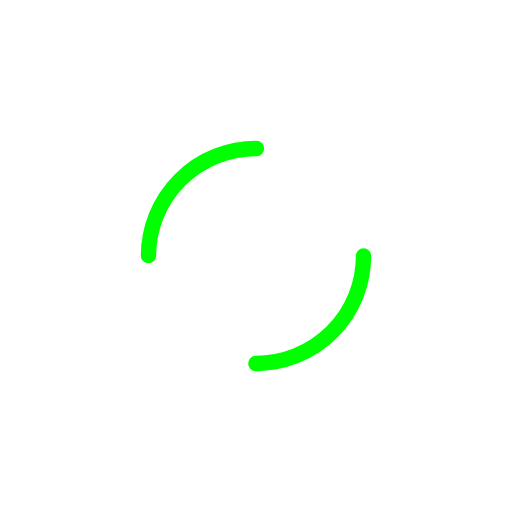
t = 0.00 s
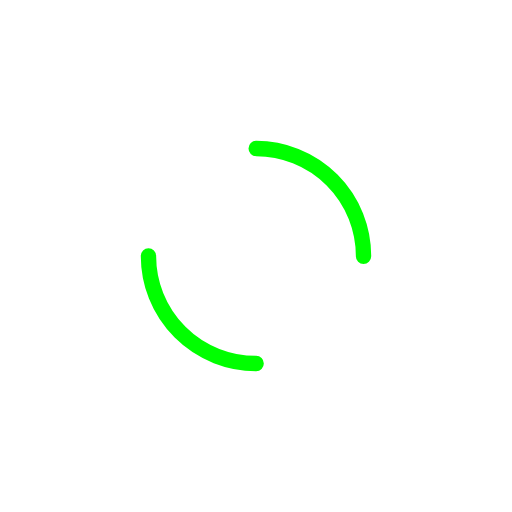
t = 0.18 s
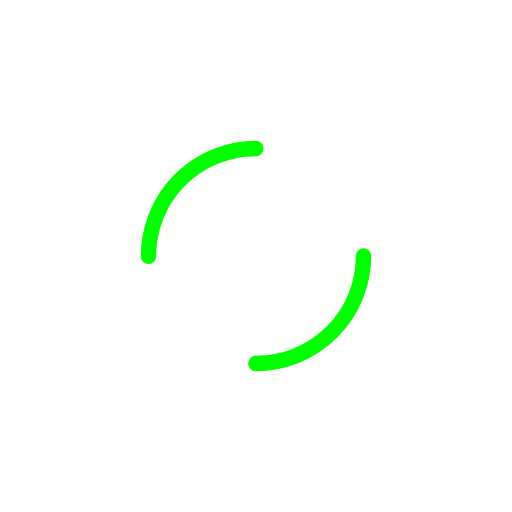
t = 0.36 s
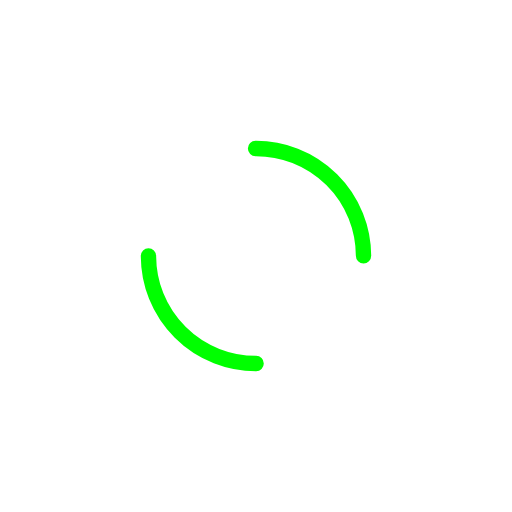
t = 0.54 s

The animated SVG that drew these frames (rendered in a browser with its animation timeline set to each time). Animation: 1 SMIL element (animateTransform=1); one cycle of 0.72 s, repeats indefinitely.

<?xml version="1.0" encoding="utf-8"?>
<svg xmlns="http://www.w3.org/2000/svg" xmlns:xlink="http://www.w3.org/1999/xlink" style="margin: auto; background: rgba(0, 0, 0, 0) none repeat scroll 0% 0%; display: block; shape-rendering: auto;" width="70px" height="70px" viewBox="0 0 100 100" preserveAspectRatio="xMidYMid">
<circle cx="50" cy="50" r="21" stroke-width="3" stroke="#00FF00" stroke-dasharray="32.98672286269283 32.98672286269283" fill="none" stroke-linecap="round">
  <animateTransform attributeName="transform" type="rotate" repeatCount="indefinite" dur="0.7246376811594202s" keyTimes="0;1" values="0 50 50;360 50 50"></animateTransform>
</circle>
<!-- [ldio] generated by https://loading.io/ --></svg>
